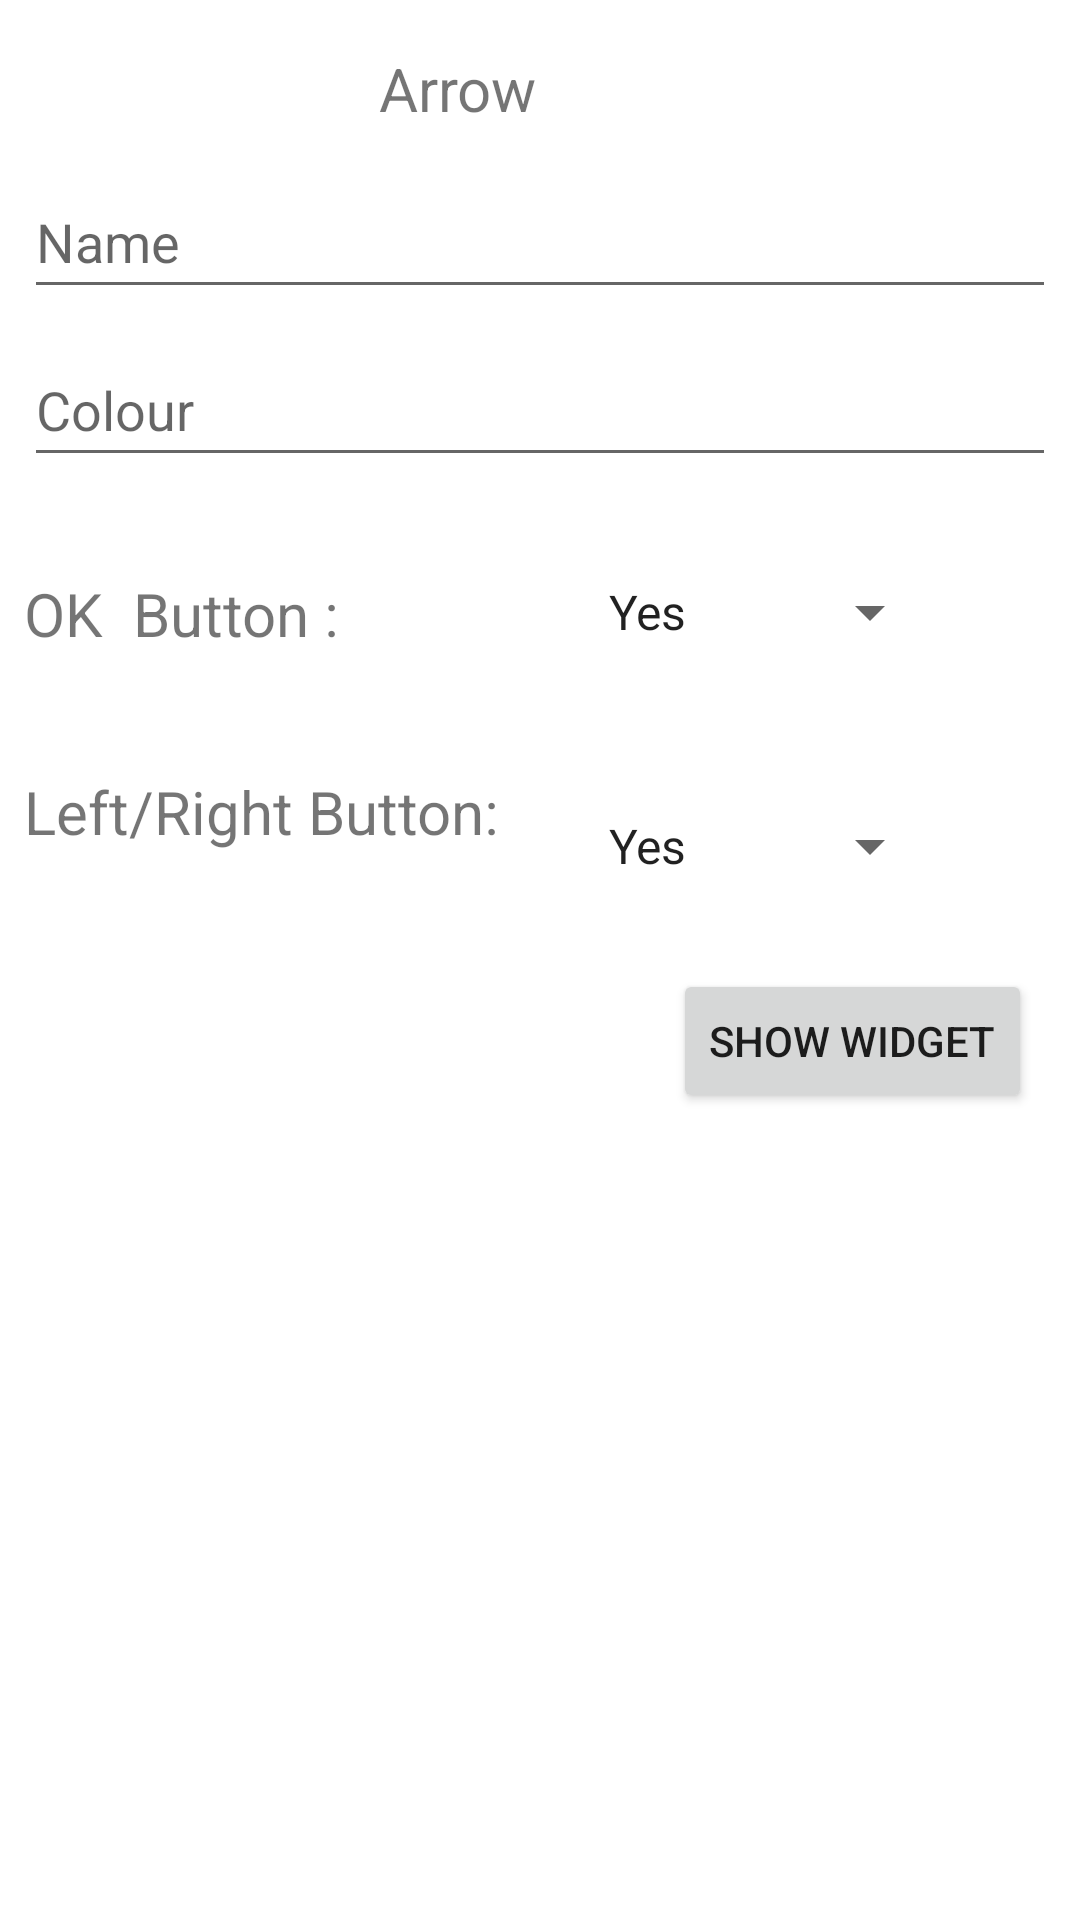

Produce the Android XML layout that renders to this screen, including the resource entries it uses.
<!-- AndroidManifest.xml: application theme Theme.IotInterface -->
<!-- res/layout/activity_arrow_w1.xml -->
<?xml version="1.0" encoding="utf-8"?>
<androidx.constraintlayout.widget.ConstraintLayout xmlns:android="http://schemas.android.com/apk/res/android"
    xmlns:app="http://schemas.android.com/apk/res-auto"
    xmlns:tools="http://schemas.android.com/tools"
    android:layout_width="match_parent"
    android:layout_height="match_parent"
    tools:context=".widget1.ArrowActivityW1">

    <TextView
        android:id="@+id/textViewLeftRightW1"
        android:layout_width="163dp"
        android:layout_height="35dp"
        android:layout_marginStart="8dp"
        android:layout_marginTop="36dp"
        android:text="Left/Right Button:"
        android:textSize="20sp"
        app:layout_constraintStart_toStartOf="parent"
        app:layout_constraintTop_toBottomOf="@+id/textViewOkW1" />

    <EditText
        android:id="@+id/editTextTextArrowColorW1"
        android:layout_width="0dp"
        android:layout_height="wrap_content"
        android:layout_marginStart="8dp"
        android:layout_marginTop="8dp"
        android:layout_marginEnd="8dp"
        android:ems="10"
        android:hint="Colour"
        android:inputType="textPersonName"
        android:minHeight="48dp"
        app:layout_constraintEnd_toEndOf="parent"
        app:layout_constraintHorizontal_bias="0.0"
        app:layout_constraintStart_toStartOf="parent"
        app:layout_constraintTop_toBottomOf="@+id/editTextTextArrowNameW1" />

    <EditText
        android:id="@+id/editTextTextArrowNameW1"
        android:layout_width="0dp"
        android:layout_height="wrap_content"
        android:layout_marginStart="8dp"
        android:layout_marginTop="8dp"
        android:layout_marginEnd="8dp"
        android:ems="10"
        android:hint="Name"
        android:inputType="textPersonName"
        android:minHeight="48dp"
        app:layout_constraintEnd_toEndOf="parent"
        app:layout_constraintHorizontal_bias="0.0"
        app:layout_constraintStart_toStartOf="parent"
        app:layout_constraintTop_toBottomOf="@+id/textViewArrowW1" />

    <TextView
        android:id="@+id/textViewArrowW1"
        android:layout_width="222dp"
        android:layout_height="31dp"
        android:layout_marginTop="16dp"
        android:text="Arrow"
        android:textSize="20sp"
        app:layout_constraintEnd_toEndOf="parent"
        app:layout_constraintHorizontal_bias="0.915"
        app:layout_constraintStart_toStartOf="parent"
        app:layout_constraintTop_toTopOf="parent" />

    <Spinner
        android:id="@+id/spinnerArrowOk"
        android:layout_width="119dp"
        android:layout_height="50dp"
        android:layout_marginStart="56dp"
        android:layout_marginTop="20dp"
        android:entries="@array/YesNo"
        app:layout_constraintStart_toEndOf="@+id/textViewOkW1"
        app:layout_constraintTop_toBottomOf="@+id/editTextTextArrowColorW1" />

    <Spinner
        android:id="@+id/spinnerArrowOk2"
        android:layout_width="119dp"
        android:layout_height="50dp"
        android:layout_marginStart="24dp"
        android:layout_marginTop="28dp"
        android:entries="@array/YesNo"
        app:layout_constraintStart_toEndOf="@+id/textViewLeftRightW1"
        app:layout_constraintTop_toBottomOf="@+id/spinnerArrowOk" />

    <TextView
        android:id="@+id/textViewOkW1"
        android:layout_width="131dp"
        android:layout_height="30dp"
        android:layout_marginStart="8dp"
        android:layout_marginTop="32dp"
        android:text="OK  Button :"
        android:textSize="20sp"
        app:layout_constraintStart_toStartOf="parent"
        app:layout_constraintTop_toBottomOf="@+id/editTextTextArrowColorW1" />

    <Button
        android:id="@+id/buttonArrowW2"
        android:layout_width="wrap_content"
        android:layout_height="wrap_content"
        android:layout_marginTop="16dp"
        android:layout_marginEnd="16dp"
        android:text="Show widget"
        app:layout_constraintEnd_toEndOf="parent"
        app:layout_constraintTop_toBottomOf="@+id/spinnerArrowOk2" />

</androidx.constraintlayout.widget.ConstraintLayout>
<!-- resources referenced by this layout -->
<resources>
  <string-array name="YesNo">
          <item>Yes</item>
          <item>No</item>
      </string-array>
  <style name="Theme.IotInterface" parent="Theme.MaterialComponents.DayNight.DarkActionBar">
          
          <item name="colorPrimary">@color/purple_500</item>
          <item name="colorPrimaryVariant">@color/purple_700</item>
          <item name="colorOnPrimary">@color/white</item>
          
          <item name="colorSecondary">@color/teal_200</item>
          <item name="colorSecondaryVariant">@color/teal_700</item>
          <item name="colorOnSecondary">@color/black</item>
          
          <item name="android:statusBarColor" tools:targetApi="l">?attr/colorPrimaryVariant</item>
          
      </style>
  <!-- not gathered from this repository: default colours our renderer supplied (Android Studio template values) -->
  <color name="purple_500">#FF6200EE</color>
  <color name="purple_700">#FF3700B3</color>
  <color name="teal_200">#FF03DAC5</color>
  <color name="teal_700">#FF018786</color>
  <color name="black">#FF000000</color>
  <color name="white">#FFFFFFFF</color>
</resources>
